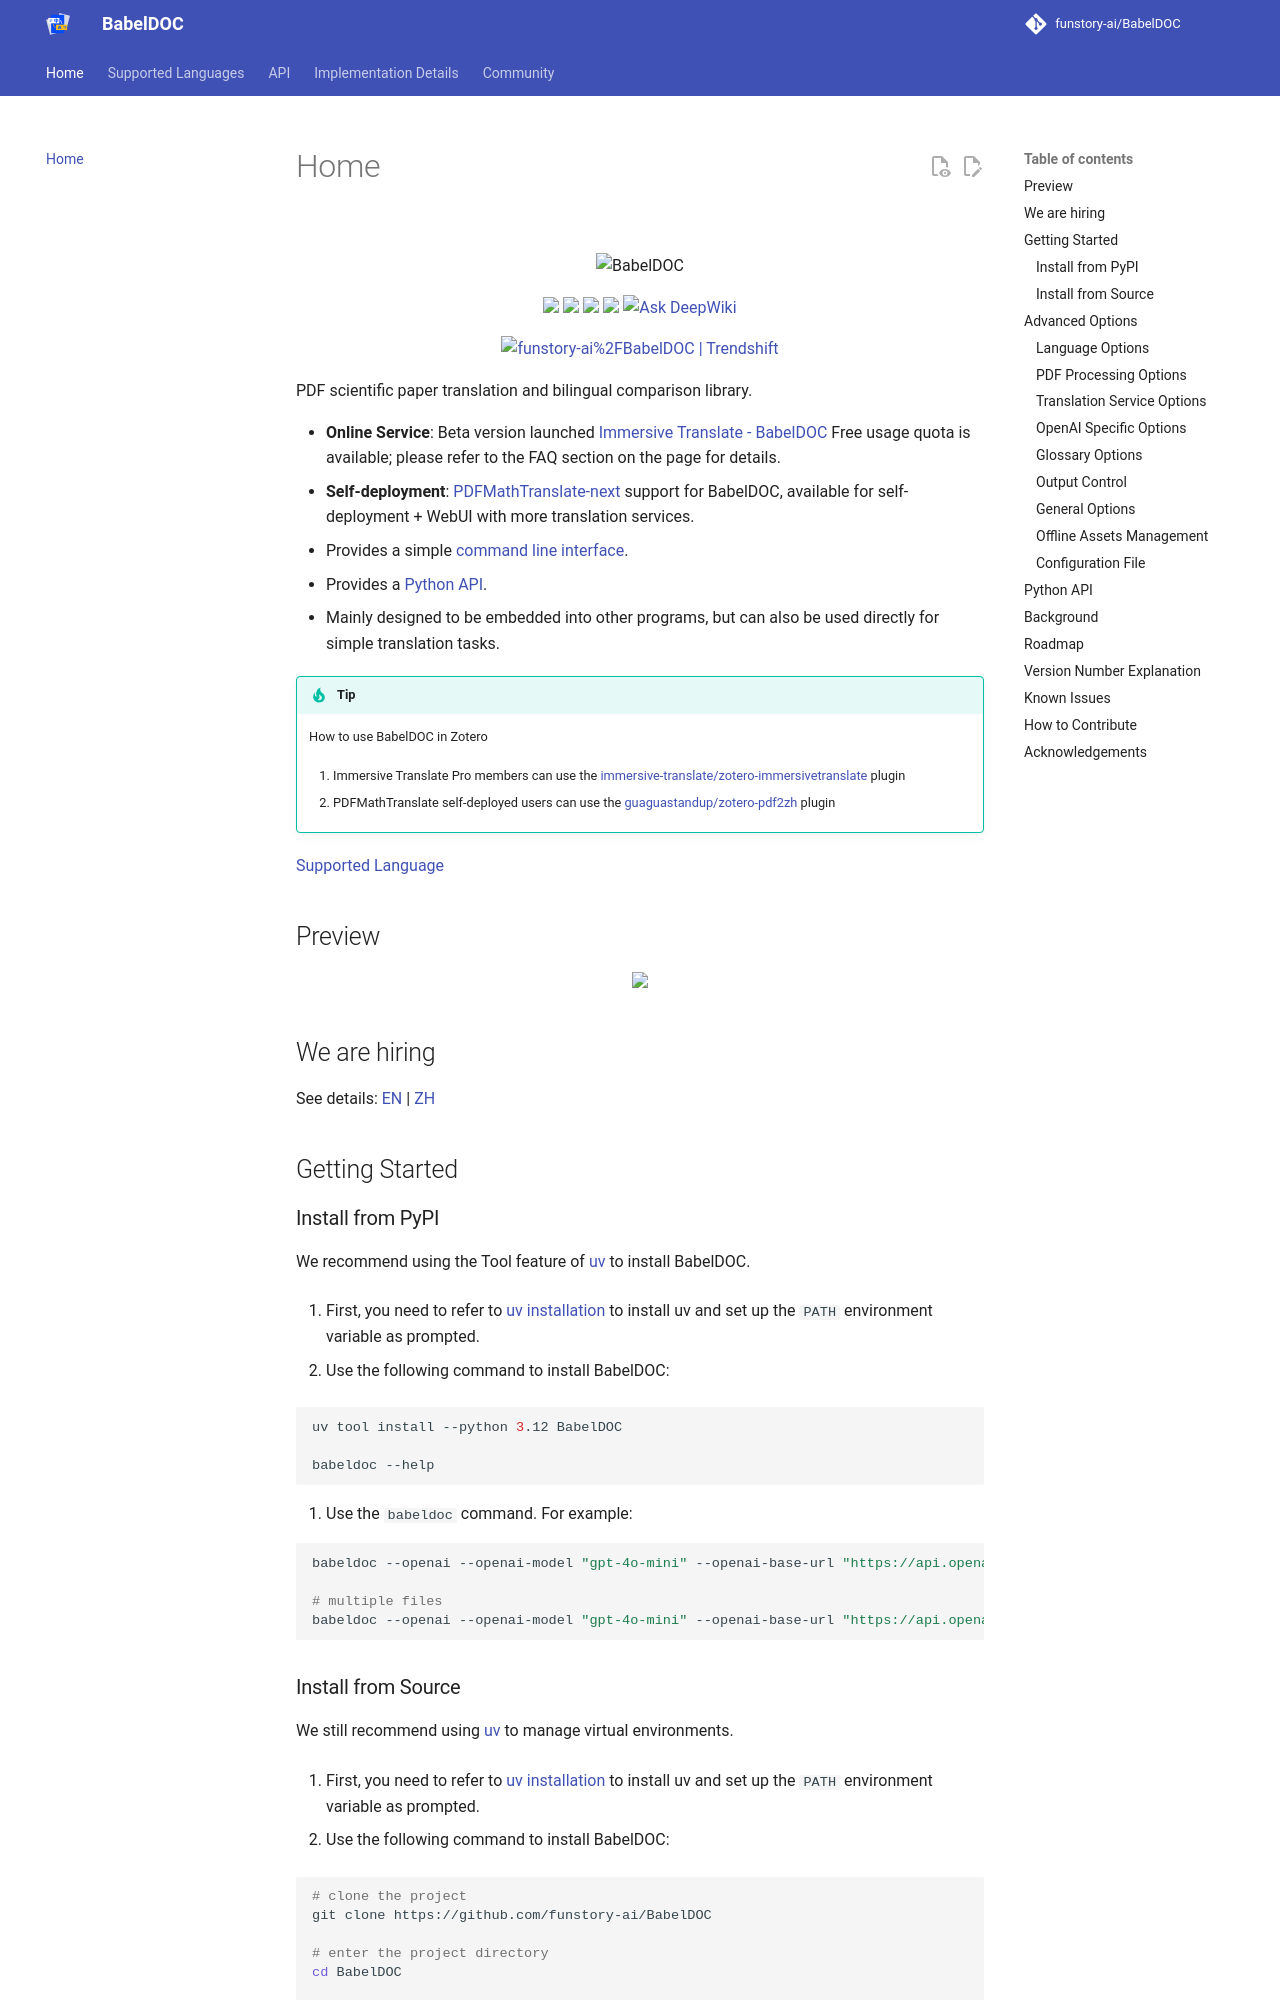

repository: xxnuo/BabelDOC · page: index.html · generator: mkdocs

<!-- # Yet Another Document Translator -->

<div align="center">
<!-- <img src="https://s.immersivetranslate.com/assets/r2-uploads/images/babeldoc-banner.png" width="320px"  alt="YADT"/> -->

<br/>

<picture>
  <source media="(prefers-color-scheme: dark)" srcset="https://s.immersivetranslate.com/assets/uploads/babeldoc-big-logo-darkmode-with-transparent-background-IKuNO1.svg" width="320px" alt="BabelDOC"/>
  <img src="https://s.immersivetranslate.com/assets/uploads/babeldoc-big-logo-with-transparent-background-2xweBr.svg" width="320px" alt="BabelDOC"/>
</picture>

<!-- <h2 id="title">BabelDOC</h2> -->

<p>
  <!-- PyPI -->
  <a href="https://pypi.org/project/BabelDOC/">
    <img src="https://img.shields.io/pypi/v/BabelDOC"></a>
  <a href="https://pepy.tech/projects/BabelDOC">
    <img src="https://static.pepy.tech/badge/BabelDOC"></a>
  <!-- <a href="https://github.com/funstory-ai/BabelDOC/pulls">
    <img src="https://img.shields.io/badge/contributions-welcome-green"></a> -->
  <!-- License -->
  <a href="./LICENSE">
    <img src="https://img.shields.io/github/license/funstory-ai/BabelDOC"></a>
  <a href="https://t.me/+Z9_SgnxmsmA5NzBl">
    <img src="https://img.shields.io/badge/Telegram-2CA5E0?style=flat-squeare&logo=telegram&logoColor=white"></a>
  <a href="https://deepwiki.com/funstory-ai/BabelDOC"><img src="https://deepwiki.com/badge.svg" alt="Ask DeepWiki"></a>
</p>

<a href="https://trendshift.io/repositories/13358" target="_blank"><img src="https://trendshift.io/api/badge/repositories/13358" alt="funstory-ai%2FBabelDOC | Trendshift" style="width: 250px; height: 55px;" width="250" height="55"/></a>

</div>

PDF scientific paper translation and bilingual comparison library.

- **Online Service**: Beta version launched [Immersive Translate - BabelDOC](https://app.immersivetranslate.com/babel-doc/) 1000 free pages per month.
- **Self-deployment**: [PDFMathTranslate 2.0](https://github.com/PDFMathTranslate/PDFMathTranslate-next) support for BabelDOC, available for self-deployment + WebUI with more translation services.
- Provides a simple [command line interface](#getting-started).
- Provides a [Python API](#python-api).
- Mainly designed to be embedded into other programs, but can also be used directly for simple translation tasks.

> [!TIP]
>
> How to use BabelDOC in Zotero
>
> 1. Immersive Translate Pro members can use the [immersive-translate/zotero-immersivetranslate](https://github.com/immersive-translate/zotero-immersivetranslate) plugin
>
> 2. PDFMathTranslate self-deployed users can use the [guaguastandup/zotero-pdf2zh](https://github.com/guaguastandup/zotero-pdf2zh) plugin

[Supported Language](https://funstory-ai.github.io/BabelDOC/supported_languages/)

## Preview

<div align="center">
<img src="https://s.immersivetranslate.com/assets/r2-uploads/images/babeldoc-preview.png" width="80%"/>
</div>

## We are hiring

See details: [EN](https://github.com/funstory-ai/jobs) | [ZH](https://github.com/funstory-ai/jobs/blob/main/README_ZH.md)

## Getting Started

### Install from PyPI

We recommend using the Tool feature of [uv](https://github.com/astral-sh/uv) to install yadt.

1. First, you need to refer to [uv installation](https://github.com/astral-sh/uv#installation) to install uv and set up the `PATH` environment variable as prompted.

2. Use the following command to install yadt:

```bash
uv tool install --python 3.12 BabelDOC

babeldoc --help
```

3. Use the `babeldoc` command. For example:

```bash
babeldoc --openai --openai-model "gpt-4o-mini" --openai-base-url "https://api.openai.com/v1" --openai-api-key "your-api-key-here"  --files example.pdf

# multiple files
babeldoc --openai --openai-model "gpt-4o-mini" --openai-base-url "https://api.openai.com/v1" --openai-api-key "your-api-key-here"  --files example1.pdf --files example2.pdf
```
